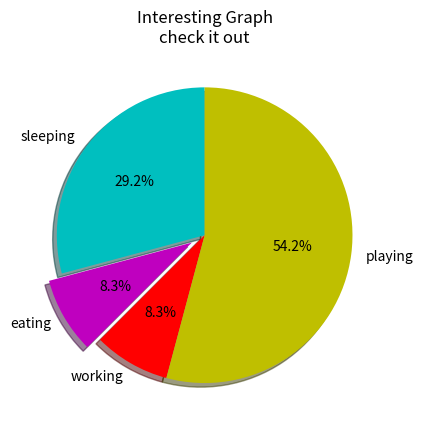

Write Python code to recreate this figure.
import matplotlib.pyplot as plt

days = [1,2,3,4,5]

sleeping = [7,8,6,11,7 ]
eating = [2,3,4,3,2]
working = [7,8,7,2,2]
playing = [8,5,7,8,13]

slices = [7,2,2,13]
activities = ['sleeping','eating','working','playing']
cols = ['c','m','r','y']

plt.pie(slices,
        labels=activities,
        colors=cols,
        startangle=90,
        shadow=True,
        explode=(0,0.1,0,0),
        autopct='%1.1f%%')


#plt.xlabel('X')
#plt.ylabel('Y')
plt.title("Interesting Graph\ncheck it out")
#plt.legend()
plt.show()